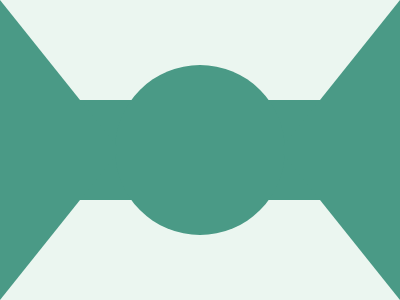

Reproduce this picture with HTML and CSS.

<!-- file: pump.html -->
<div rectangle></div>
<div circle></div>
<div tri-left></div>
<div tri-right></div>

<link rel="stylesheet" href="style.css">

/* file: style.css */
[rectangle] {
  width: 400px;
  height: 100px;
  background: #4A9A86;
  position: absolute;
  margin: auto;
  inset: 0;
}
[circle] {
  width: 170px;
  aspect-ratio: 1;
  background: #4A9A86;
  position: absolute;
  margin: auto;
  inset: 0;
  border-radius: 50%;
}
[tri-right] {
  width: 0; height: 0;
  border-right: 150px solid transparent;
  border-left: 150px solid transparent;
  border-bottom: 120px solid #4A9A86;
  transform: rotate(-90deg);
  position: absolute;
  margin: auto;
  inset: 0px -280px 0 0;
}
[tri-left] {
  border-right: 150px solid transparent;
  border-left: 150px solid transparent;
  border-bottom: 120px solid #4A9A86;
  transform: rotate(90deg);
  position: absolute;
  margin: auto;
  inset: 0px 280px 0 0;
}
body {
  background: #EBF6F0;
}